Run: headless pygame with SDL's dummy video driver; simulated clock (each Clock.tick advances the game by its frame time, no real sleeping); random seed 0; keys injected as events and as key.get_pressed() state; mouse plan: one left click at the window centre at the start of phase 2, then a move to the lower-right quarter at the start of phase 3.
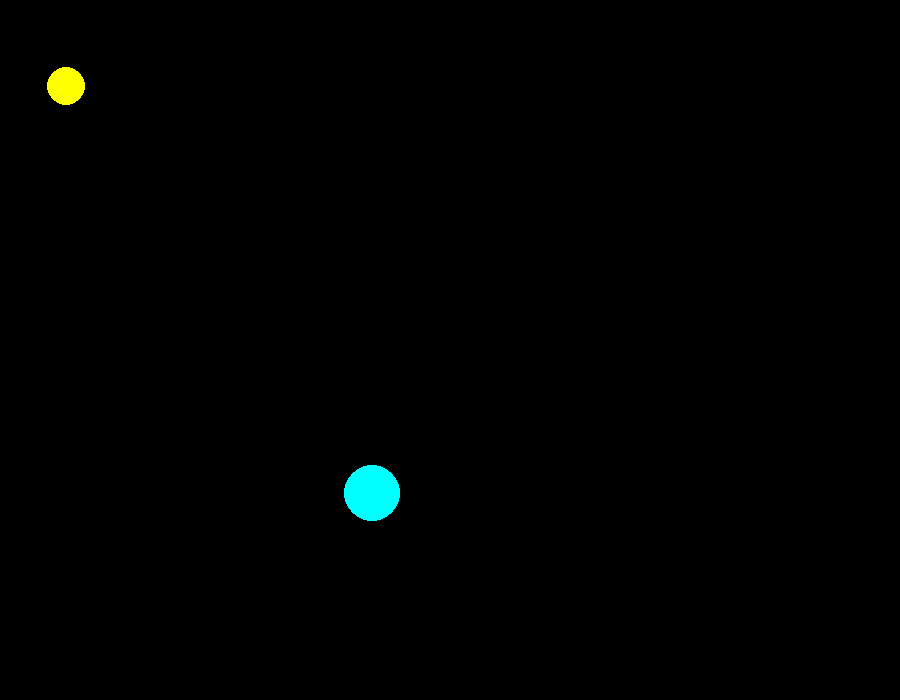
Frame 1 of 4 · flips 1–60 · no input
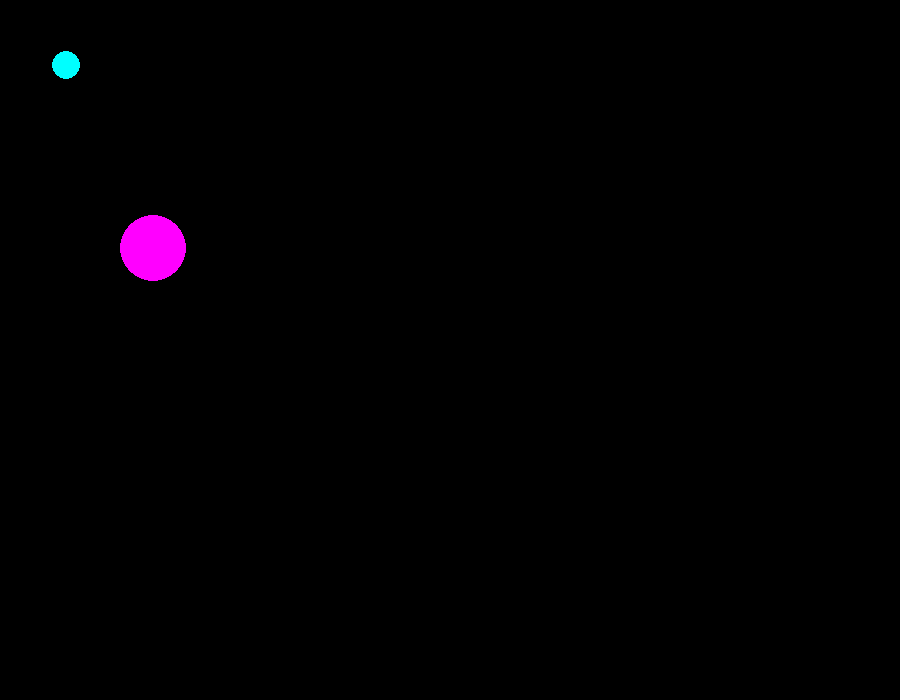
Frame 2 of 4 · flips 61–180 · clicked the window centre · tapped SPACE, RETURN · held RIGHT (→), D
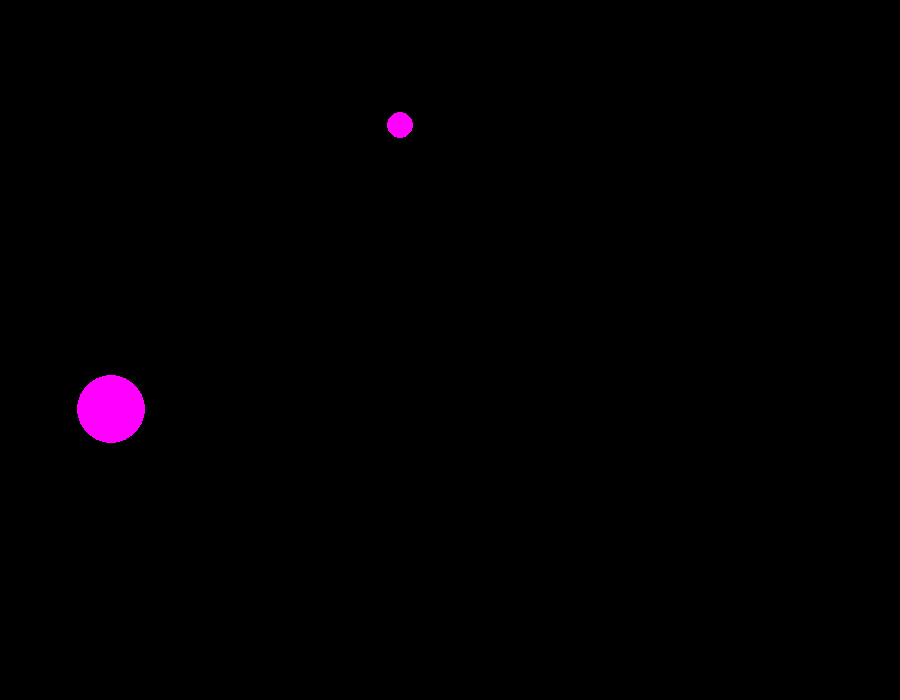
Frame 3 of 4 · flips 181–300 · moved the mouse to the lower-right quarter · held DOWN (↓), S
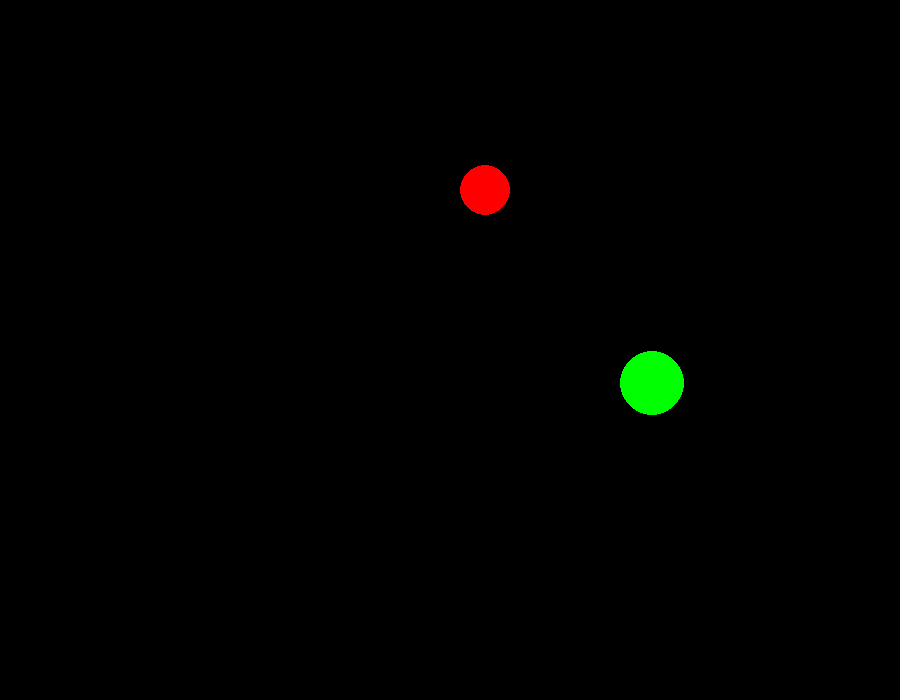
Frame 4 of 4 · flips 301–420 · held LEFT (←), A, UP (↑), W

The pygame program that drew these frames:

#!/usr/bin/env python
# coding: utf-8

# In[3]:


import pygame
from pygame.draw import *
from random import randint
pygame.init()

FPS = 10
screen = pygame.display.set_mode((900, 700))

RED = (255, 0, 0)
BLUE = (0, 0, 255)
YELLOW = (255, 255, 0)
GREEN = (0, 255, 0)
MAGENTA = (255, 0, 255)
CYAN = (0, 255, 255)
BLACK = (0, 0, 0)
COLORS = [RED, BLUE, YELLOW, GREEN, MAGENTA, CYAN]
count=0
def new_ball():

    '''рисует новый шарик '''
    global x, y, r, x1, y1, r1
    x = randint(100, 500)
    y = randint(100, 500)
    r = randint(10, 80)
    x1 = randint(100, 500)
    y1 = randint(100, 500)
    r1 = randint(10, 80)
    color = COLORS[randint(0, 5)]
    color1 = COLORS[randint(0, 5)]
    circle(screen, color, (x, y), r)
    circle(screen, color1, (x1, y1), r1)
    x_change = randint(-15, 15)
    y_change = randint(-15, 15)
    x1_change = randint(-15, 15)
    y1_change = randint(-15, 15)
    for i in range(20):
        clock.tick(15)
        pygame.display.update()
        screen.fill(BLACK)
        x+=x_change
        y+=y_change
        y1+=y1_change
        x1+=x1_change
        circle(screen, color1, (x1, y1), r1)
        circle(screen, color, (x, y), r)
        if (x+r) >= 900  or (x-r)<=0:
            x_change =0-x_change
        elif (y+r)>=700 or (y-r) <=0:
            y_change = 0-y_change
        elif (x1+r1) >= 900  or (x1-r1)<=0:
            x1_change =0-x1_change
        elif (y1+r1)>=700 or (y1-r1) <=0:
            y1_change = 0-y1_change








def click(event):
    print(x, y, r)
    global count
    a=(event.pos[0]-x)**2+(event.pos[1]-y)**2
    print(a,r**2)
    if a<=(r**2):
        print('мяч пойман')
        count += 1
    a1 = (event.pos[0] - x1) ** 2 + (event.pos[1] - y1) ** 2
    print(a1, r1 ** 2)
    if a1 <= (r1 ** 2):
        print('мяч пойман')
        count += 1

pygame.display.update()
clock = pygame.time.Clock()
finished = False

while not finished:
    clock.tick(FPS)
    for event in pygame.event.get():
        if event.type == pygame.QUIT:
            finished = True
        elif event.type == pygame.MOUSEBUTTONDOWN:
            if event.button==1:
                print('Click!')
                click(event)

    new_ball()
    pygame.display.update()
    screen.fill(BLACK)
pygame.quit()
print('Поймано мячей',count)


# In[ ]:
